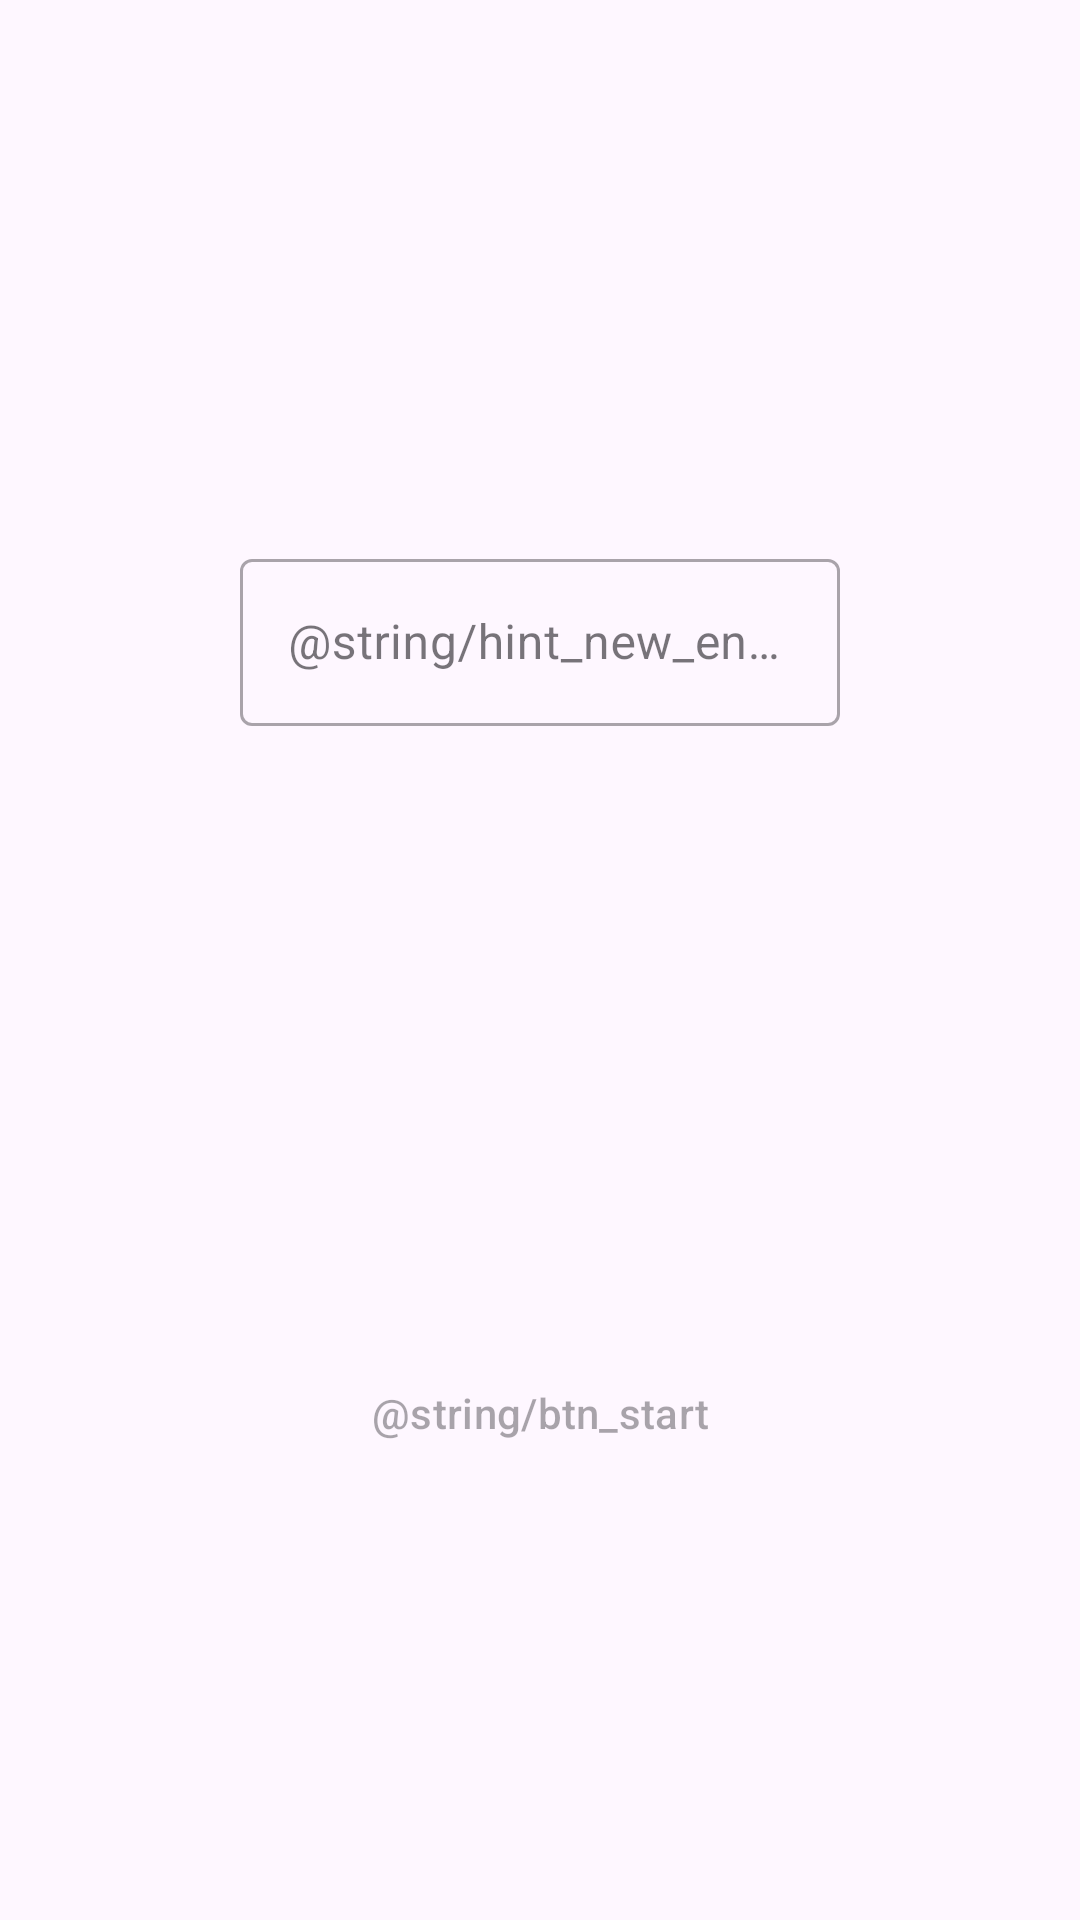

This screen was rendered from an Android layout file. Write that file and the resources it references.
<!-- AndroidManifest.xml: application theme Theme.Homeworks_android -->
<!-- res/layout/fragment_dialog.xml -->
<?xml version="1.0" encoding="utf-8"?>
<androidx.constraintlayout.widget.ConstraintLayout xmlns:android="http://schemas.android.com/apk/res/android"
    xmlns:tools="http://schemas.android.com/tools"
    xmlns:app="http://schemas.android.com/apk/res-auto"
    android:layout_width="match_parent"
    android:layout_height="wrap_content"
    tools:context=".fragment.DialogFragment">

    <com.google.android.material.textfield.TextInputLayout
        android:id="@+id/textInputLayout"
        android:layout_width="200dp"
        android:layout_height="wrap_content"
        android:hint="@string/hint_new_enter"
        android:layout_margin="60dp"
        style="@style/Widget.MaterialComponents.TextInputLayout.OutlinedBox"
        app:layout_constraintStart_toStartOf="parent"
        app:layout_constraintEnd_toEndOf="parent"
        app:layout_constraintTop_toTopOf="parent"
        app:layout_constraintBottom_toTopOf="@id/btn_start">

        <com.google.android.material.textfield.TextInputEditText
            android:id="@+id/et_input"
            android:layout_width="match_parent"
            android:layout_height="wrap_content"
            android:inputType="number"/>
    </com.google.android.material.textfield.TextInputLayout>

    <Button
        android:id="@+id/btn_start"
        android:layout_width="wrap_content"
        android:layout_height="wrap_content"
        android:text="@string/btn_start"
        style="?attr/materialButtonOutlinedStyle"
        app:layout_constraintTop_toBottomOf="@id/textInputLayout"
        app:layout_constraintStart_toStartOf="parent"
        app:layout_constraintEnd_toEndOf="parent"
        app:layout_constraintBottom_toBottomOf="parent"
        android:enabled="false"
        android:layout_margin="24dp"/>
</androidx.constraintlayout.widget.ConstraintLayout>
<!-- resources referenced by this layout -->
<resources>
  <style name="Theme.Homeworks_android" parent="Theme.Material3.DayNight.NoActionBar">
          
          <item name="colorPrimary">@color/purple_500</item>
          <item name="colorPrimaryVariant">@color/purple_700</item>
          <item name="colorOnPrimary">@color/white</item>
          
          <item name="colorSecondary">@color/teal_200</item>
          <item name="colorSecondaryVariant">@color/teal_700</item>
          <item name="colorOnSecondary">@color/black</item>
          
          <item name="android:statusBarColor">?attr/colorPrimaryVariant</item>
          
      </style>
  <color name="white">#FFFFFFFF</color>
  <color name="black">#FF000000</color>
  <!-- not gathered from this repository: default colours our renderer supplied (Android Studio template values) -->
  <color name="purple_500">#FF6200EE</color>
  <color name="purple_700">#FF3700B3</color>
  <color name="teal_200">#FF03DAC5</color>
  <color name="teal_700">#FF018786</color>
</resources>
